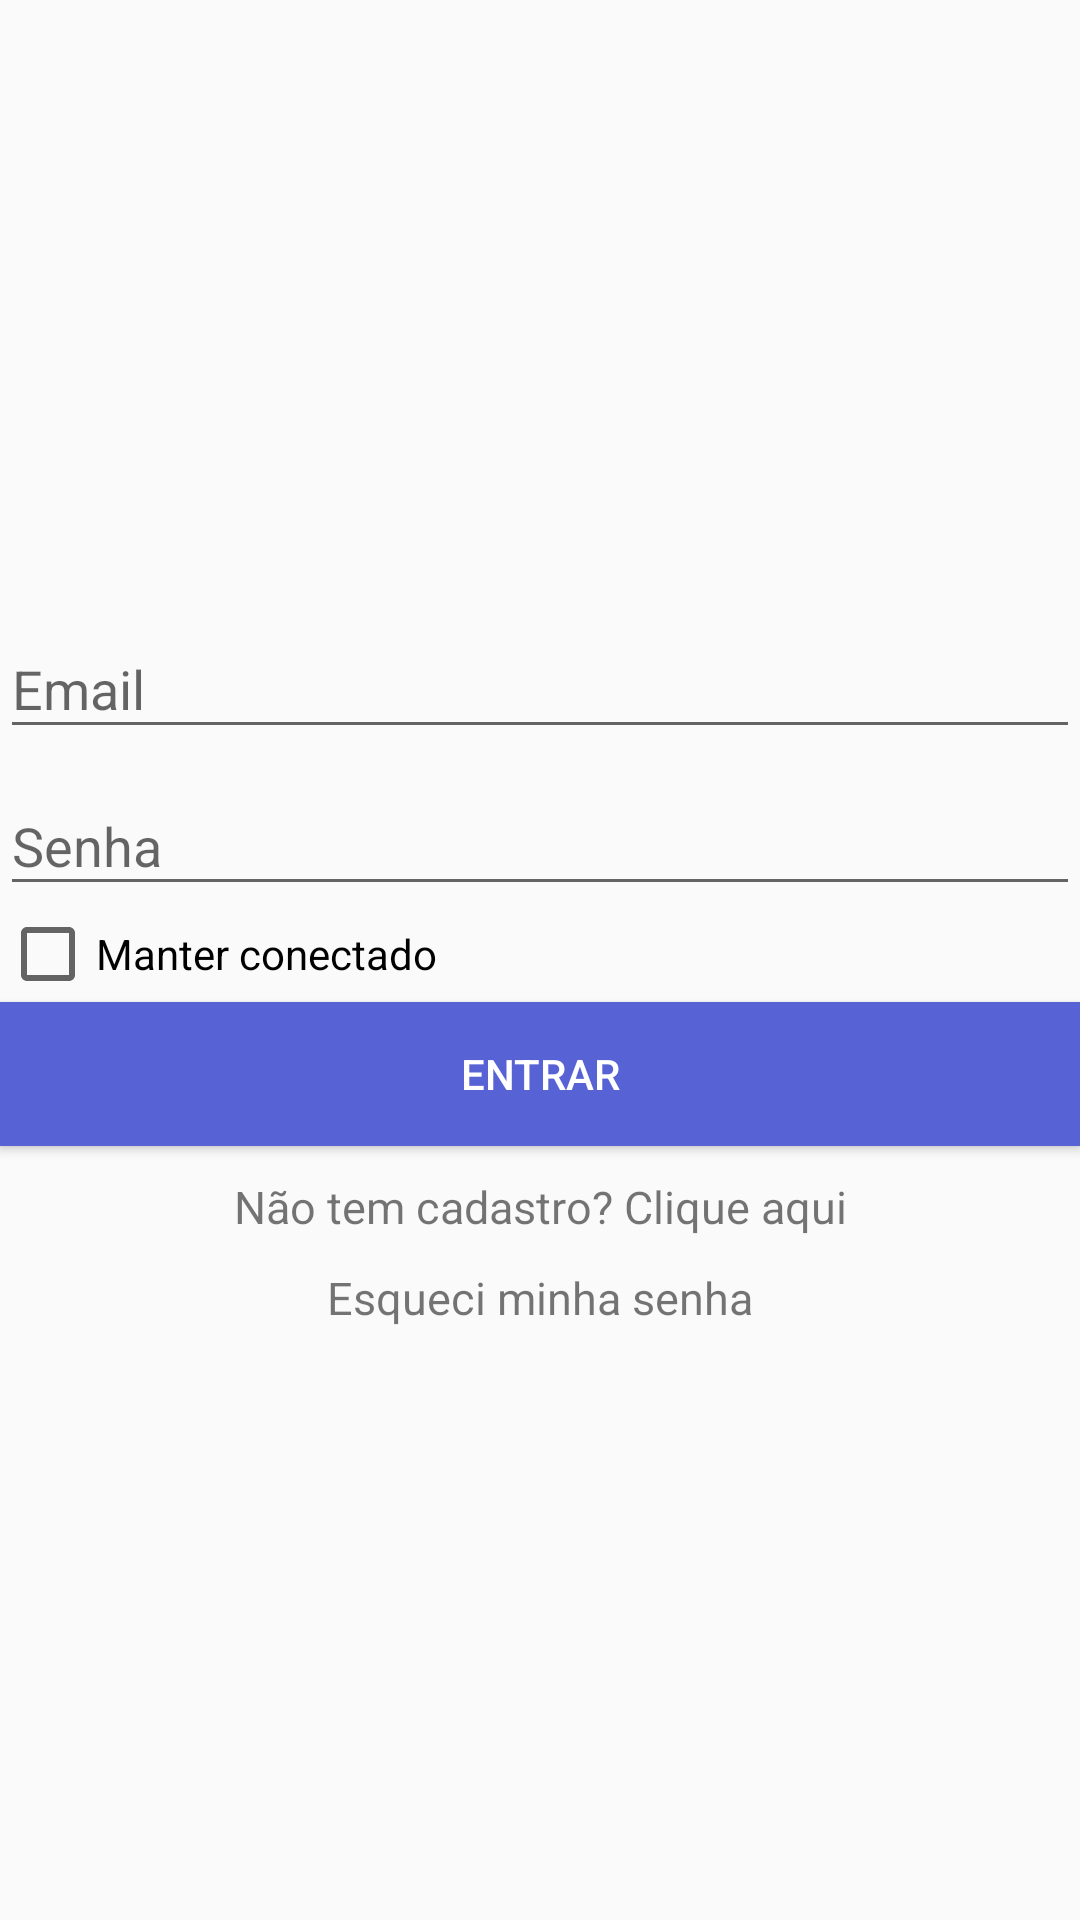

Layout XML and referenced resources for this Android screen:
<!-- AndroidManifest.xml: application theme AppTheme -->
<!-- res/layout/activity_login.xml -->
<?xml version="1.0" encoding="utf-8"?>
<LinearLayout xmlns:android="http://schemas.android.com/apk/res/android"
    xmlns:app="http://schemas.android.com/apk/res-auto"
    xmlns:tools="http://schemas.android.com/tools"
    android:layout_width="match_parent"
    android:layout_height="match_parent"
    android:layout_marginLeft="16dp"
    android:layout_marginBottom="16dp"
    android:layout_marginRight="16dp"
    android:layout_marginTop="16dp"
    android:gravity="center"
    android:orientation="vertical"
    tools:context="myproject.com.fornec.Activity.LoginActivity">

    <android.support.design.widget.TextInputLayout
        android:id="@+id/input_login_email"
        android:layout_width="match_parent"
        android:layout_height="wrap_content">

    <EditText
        android:id="@+id/editLoginEmail"
        android:layout_width="match_parent"
        android:layout_height="wrap_content"
        android:inputType="textEmailAddress"
        android:hint="@string/hint_email"
        />
    </android.support.design.widget.TextInputLayout>

    <android.support.design.widget.TextInputLayout
        android:id="@+id/input_login_senha"
        android:layout_width="match_parent"
        android:layout_height="wrap_content">

    <EditText
        android:id="@+id/editLoginSenha"
        android:layout_width="match_parent"
        android:layout_height="wrap_content"
        android:hint="@string/hint_senha"
        android:inputType="textPassword"

        />
    </android.support.design.widget.TextInputLayout>
    <CheckBox
        android:id="@+id/checkManterConectado"
        android:layout_width="match_parent"
        android:layout_height="wrap_content"
        android:text="@string/check_manter_conectado"/>

    <Button style="@style/Widget.AppCompat.Button.Colored"
        android:id="@+id/btLogar"
        android:layout_width="match_parent"
        android:background="@color/cor_bt_entrar"
        android:layout_height="wrap_content"
        android:text="@string/bt_logar"

        />

    <TextView
        android:id="@+id/textViewLoginSemCadastro"
        android:layout_width="match_parent"
        android:layout_height="wrap_content"
        android:text="@string/text_sem_cadastro"
        android:gravity="center"
        android:layout_marginTop="10dp"
        android:textSize="15sp"
        />
    <TextView
        android:id="@+id/textViewRecuperarSenha"
        android:layout_width="match_parent"
        android:layout_height="wrap_content"
        android:text="@string/text_recupera_senha"
        android:gravity="center"
        android:layout_marginTop="10dp"
        android:textSize="15sp"
        />

</LinearLayout>
<!-- resources referenced by this layout -->
<resources>
  <color name="cor_bt_entrar">#5762d4</color>
  <string name="bt_logar">Entrar</string>
  <string name="check_manter_conectado">Manter conectado</string>
  <string name="hint_email">Email</string>
  <string name="hint_senha">Senha</string>
  <string name="text_recupera_senha">Esqueci minha senha</string>
  <string name="text_sem_cadastro">Não tem cadastro? Clique aqui</string>
  <style name="AppTheme" parent="Theme.AppCompat.Light.DarkActionBar">
          
          <item name="colorPrimary">@color/colorPrimary</item>
          <item name="colorPrimaryDark">@color/colorPrimaryDark</item>
          <item name="colorAccent">@color/colorAccent</item>
      </style>
  <color name="colorPrimary">#FF3300</color>
  <color name="colorPrimaryDark">#B22400</color>
  <color name="colorAccent">#5c5c5c</color>
</resources>
